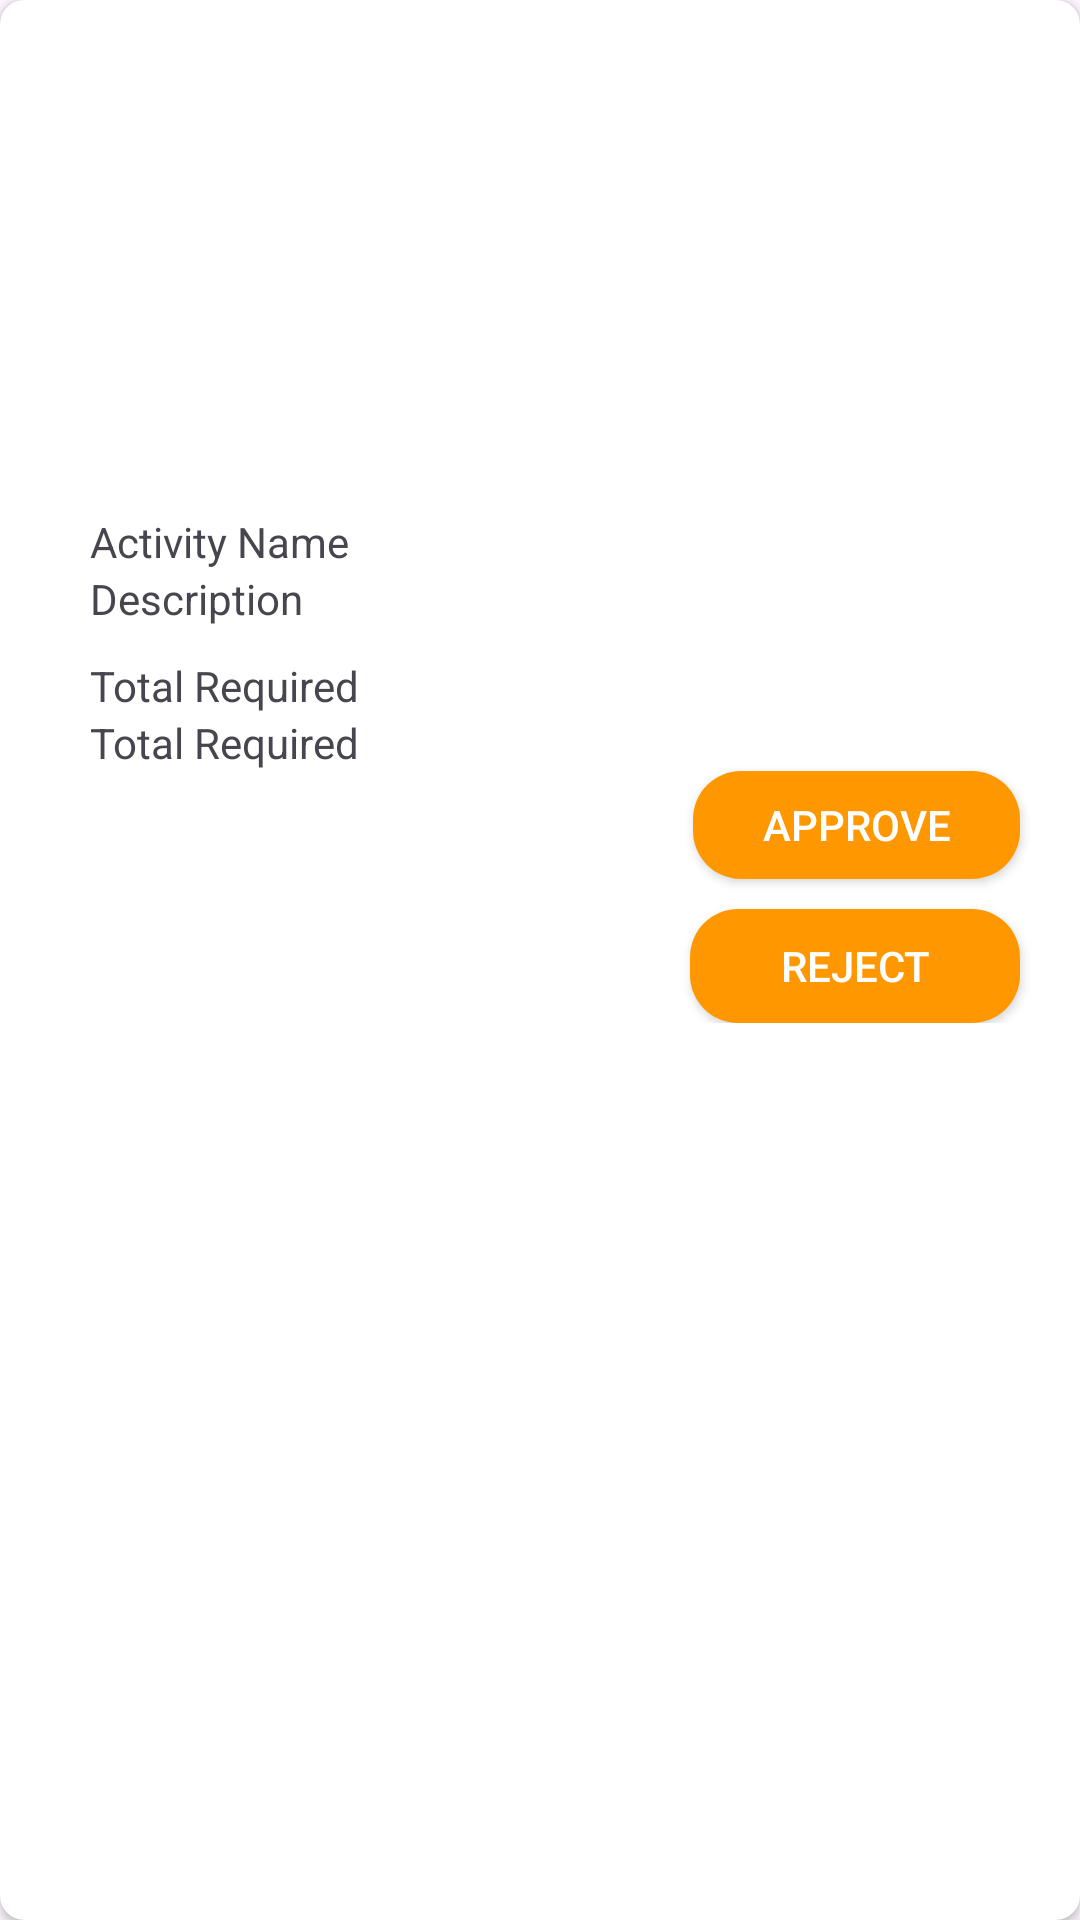

Produce the Android XML layout that renders to this screen, including the resource entries it uses.
<!-- AndroidManifest.xml: application theme Theme.Assignment -->
<!-- res/layout/layout_adminhome_activitylist.xml -->
<?xml version="1.0" encoding="utf-8"?>
<androidx.cardview.widget.CardView xmlns:android="http://schemas.android.com/apk/res/android"
    xmlns:card_view="http://schemas.android.com/apk/res-auto"
    xmlns:tools="http://schemas.android.com/tools"
    android:layout_width="match_parent"
    android:layout_height="wrap_content"
    android:layout_marginLeft="16dp"
    android:layout_marginTop="12dp"
    android:layout_marginRight="16dp"
    android:background="#FFFFFF"
    android:clickable="true"
    android:foreground="?selectableItemBackground"
    android:theme="@style/Theme.Admin"
    android:visibility="visible"
    card_view:cardBackgroundColor="#FFFF"
    card_view:cardCornerRadius="8dp"
    card_view:contentPadding="10dp">

    <androidx.constraintlayout.widget.ConstraintLayout
        android:layout_width="match_parent"
        android:layout_height="wrap_content">


        <ImageView
            android:id="@+id/user_home_activity_imageView2"
            android:layout_width="332dp"
            android:layout_height="136dp"
            android:layout_marginTop="10dp"
            card_view:layout_constraintEnd_toEndOf="parent"
            card_view:layout_constraintStart_toStartOf="parent"
            card_view:layout_constraintTop_toTopOf="parent"
            card_view:srcCompat="@drawable/common_google_signin_btn_icon_dark" />

        <TextView
            android:id="@+id/userListActivityNameView"
            android:layout_width="wrap_content"
            android:layout_height="18dp"
            android:layout_marginStart="20dp"
            android:layout_marginTop="15dp"
            android:text="Activity Name"
            card_view:layout_constraintStart_toStartOf="parent"
            card_view:layout_constraintTop_toBottomOf="@+id/user_home_activity_imageView2" />

        <TextView
            android:id="@+id/userListActivityCreatorView"
            android:layout_width="wrap_content"
            android:layout_height="wrap_content"
            android:layout_marginStart="20dp"
            android:layout_marginTop="15dp"
            android:text="Name"
            android:visibility="gone"
            card_view:layout_constraintStart_toStartOf="parent"
            card_view:layout_constraintTop_toBottomOf="@+id/userListActivityNameView" />


        <Button
            android:id="@+id/userListActivityAproveButton"
            android:layout_width="109dp"
            android:layout_height="36dp"
            android:layout_marginEnd="10dp"
            android:background="@drawable/user_button"
            android:hapticFeedbackEnabled="true"
            android:text="Approve"
            android:textColor="#FFFFFF"
            android:textColorHighlight="#A5A5A5"
            android:textColorHint="#636363"
            card_view:cornerRadius="@dimen/buttonRadius"
            card_view:layout_constraintEnd_toEndOf="parent"
            card_view:layout_constraintTop_toBottomOf="@+id/userListActivityTtlRequiredView" />

        <Button
            android:id="@+id/userListActivityRejectButton"
            android:layout_width="110dp"
            android:layout_height="38dp"
            android:layout_marginTop="10dp"
            android:layout_marginEnd="10dp"
            android:background="@drawable/user_button"
            android:hapticFeedbackEnabled="true"
            android:text="Reject"
            android:textColor="#FFFFFF"
            android:textColorHighlight="#A5A5A5"
            android:textColorHint="#636363"
            card_view:cornerRadius="@dimen/buttonRadius"
            card_view:layout_constraintEnd_toEndOf="parent"
            card_view:layout_constraintTop_toBottomOf="@+id/userListActivityAproveButton" />

        <TextView
            android:id="@+id/userListActivityIdView"
            android:layout_width="wrap_content"
            android:layout_height="wrap_content"
            android:text="Id"
            android:visibility="gone"
            card_view:layout_constraintStart_toStartOf="parent"
            card_view:layout_constraintTop_toBottomOf="@+id/userListActivityDonateButton" />

        <TextView
            android:id="@+id/userListActivityDateView"
            android:layout_width="wrap_content"
            android:layout_height="wrap_content"
            android:text="Date"
            android:visibility="gone"
            card_view:layout_constraintStart_toStartOf="parent"
            card_view:layout_constraintTop_toBottomOf="@+id/userListActivityDonateButton" />

        <TextView
            android:id="@+id/userListActivityStatusView"
            android:layout_width="wrap_content"
            android:layout_height="wrap_content"
            android:text="Status"
            android:visibility="gone"
            card_view:layout_constraintStart_toStartOf="parent"
            card_view:layout_constraintTop_toBottomOf="@+id/userListActivityDonateButton" />

        <TextView
            android:id="@+id/userListActivityDescriptionView"
            android:layout_width="0dp"
            android:layout_height="wrap_content"
            android:layout_marginStart="20dp"
            android:layout_marginTop="1dp"
            android:layout_marginEnd="20dp"
            android:text="Description"
            card_view:layout_constraintEnd_toEndOf="parent"
            card_view:layout_constraintStart_toStartOf="parent"
            card_view:layout_constraintTop_toBottomOf="@+id/userListActivityNameView" />


        <TextView
            android:id="@+id/userListActivityTtlRequiredViewLabel"
            android:layout_width="wrap_content"
            android:layout_height="wrap_content"
            android:layout_marginStart="20dp"
            android:layout_marginTop="10dp"
            android:text="Total Required"
            card_view:layout_constraintStart_toStartOf="parent"
            card_view:layout_constraintTop_toBottomOf="@+id/userListActivityDescriptionView" />

        <TextView
            android:id="@+id/userListActivityTtlRequiredView"
            android:layout_width="wrap_content"
            android:layout_height="wrap_content"
            android:layout_marginStart="20dp"
            android:text="Total Required"
            card_view:layout_constraintStart_toStartOf="parent"
            card_view:layout_constraintTop_toBottomOf="@+id/userListActivityTtlRequiredViewLabel" />

        <TextView
            android:id="@+id/userListActivityDonationReceivedView"
            android:layout_width="wrap_content"
            android:layout_height="wrap_content"
            android:text="Donation Received"
            android:visibility="gone"
            card_view:layout_constraintStart_toStartOf="parent"
            card_view:layout_constraintTop_toTopOf="parent" />


    </androidx.constraintlayout.widget.ConstraintLayout>

</androidx.cardview.widget.CardView>
<!-- resources referenced by this layout -->
<resources>
  <dimen name="buttonRadius">16dp</dimen>
  <!-- drawable user_button (drawable) -->
  <?xml version="1.0" encoding="utf-8"?>
  <shape android:shape="rectangle" xmlns:android="http://schemas.android.com/apk/res/android">
  
      <solid android:color="@color/orange" />
      <corners android:radius="16dp" />
  
  </shape>
  <style name="Theme.Admin" parent="Base.Theme.Assignment">
          <item name="colorPrimary">@color/blue</item> 
      </style>
  <style name="Theme.Assignment" parent="Base.Theme.Assignment" />
  <color name="orange">#FF9800</color>
  <style name="Base.Theme.Assignment" parent="Theme.Material3.DayNight.NoActionBar">
          
          
          <item name="colorPrimary">@color/black</item>
  
          <item name="colorSecondary">@color/blue</item>
  
          <item name="colorTertiary">@color/orange</item>
      </style>
  <color name="blue">#3855F1</color>
  <color name="black">#FF000000</color>
</resources>
